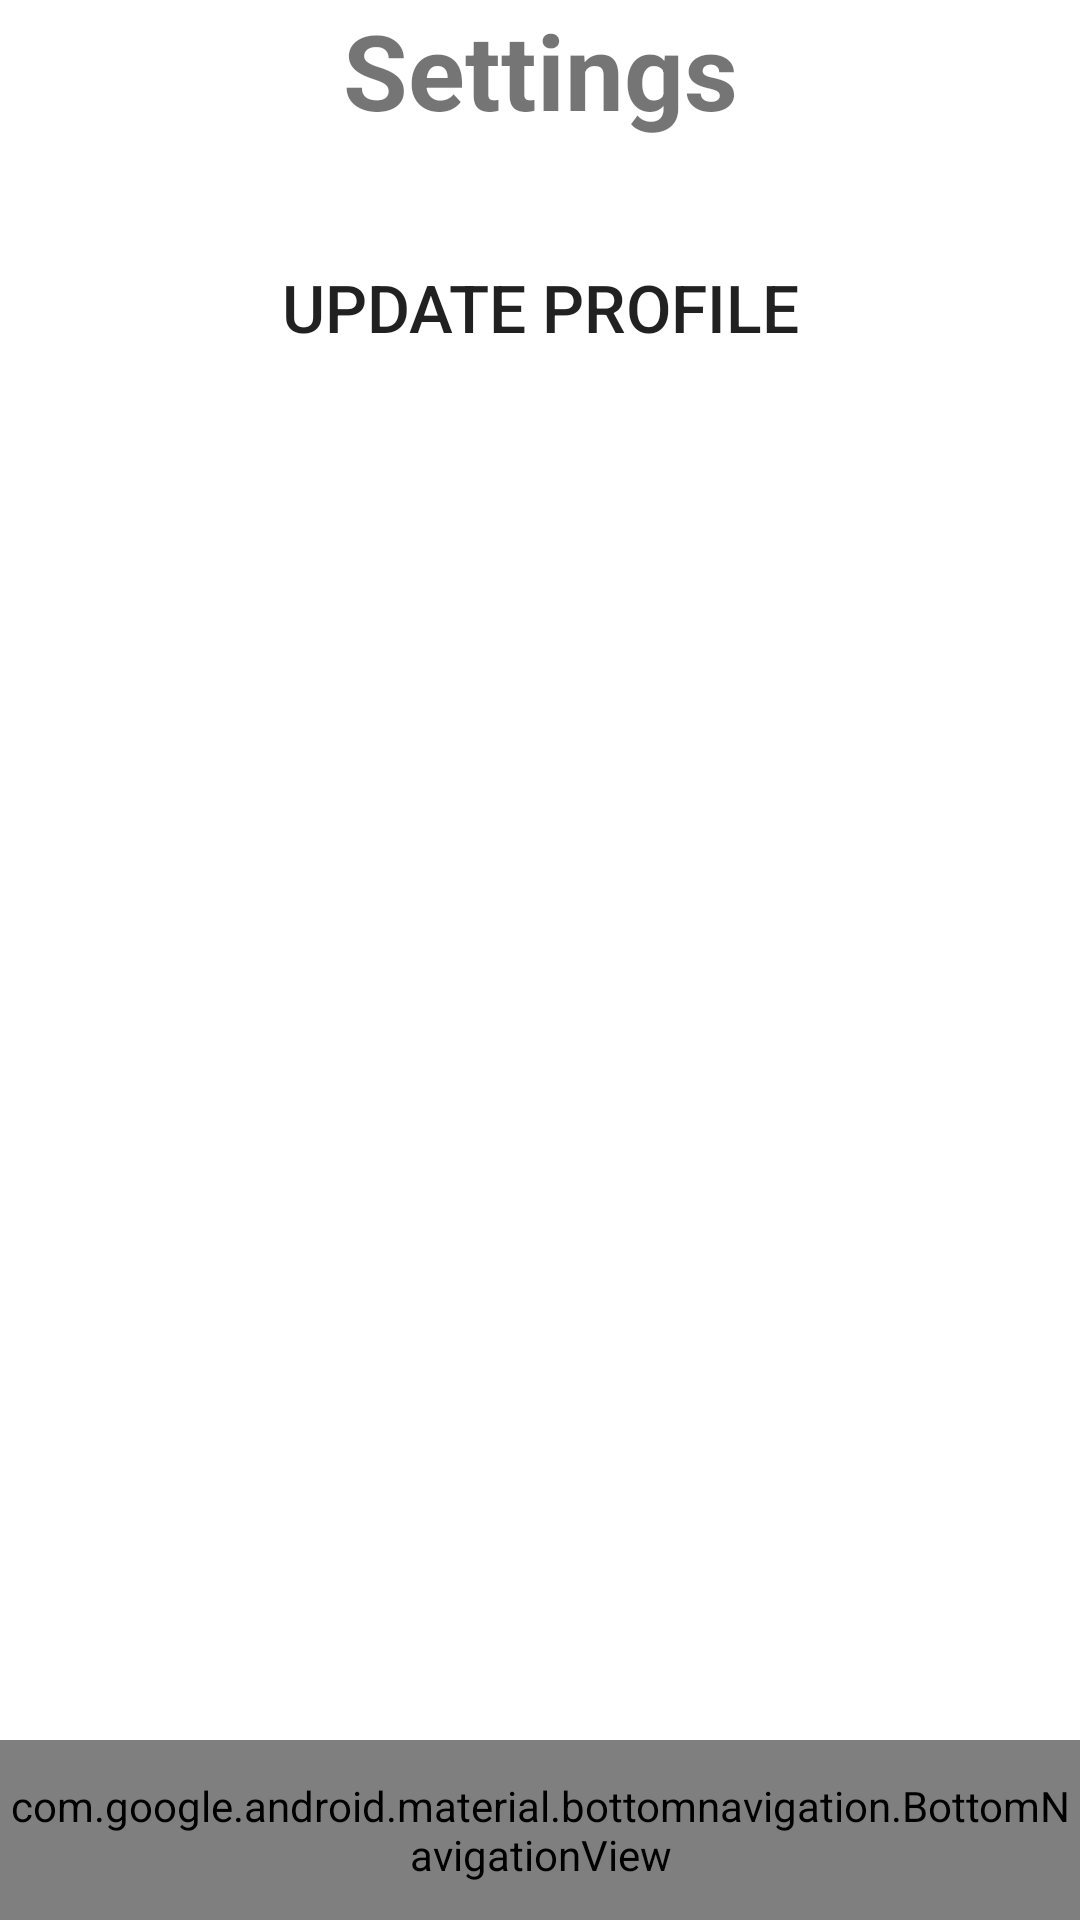

Here is an Android app screen rendered from its layout file. Give the layout XML and the strings, colors and styles it references.
<!-- AndroidManifest.xml: application theme Theme.ViaterDriver -->
<!-- res/layout/activity_settings.xml -->
<?xml version="1.0" encoding="utf-8"?>
<RelativeLayout
    xmlns:android="http://schemas.android.com/apk/res/android"
    xmlns:app="http://schemas.android.com/apk/res-auto"
    xmlns:tools="http://schemas.android.com/tools"
    android:layout_width="match_parent"
    android:layout_height="match_parent"
    android:orientation="vertical"
    android:layout_margin="16dp"
    tools:context=".SettingsActivity">


    <TextView
        android:id="@+id/NMID"
        android:background="@drawable/bg_blank_round"
        android:layout_width="match_parent"
        android:layout_height="50dp"
        android:text="Settings"
        android:textAlignment="center"
        android:textSize="35sp"
        android:textStyle="bold" />




    <Button
        android:background="@drawable/bg_blank_round"
        android:id="@+id/UpdateProfileID"
        android:layout_marginTop="25dp"
        android:layout_below="@id/NMID"
        android:text="Update profile"
        android:textSize="22sp"
        android:textAlignment="center"
        android:layout_width="match_parent"
        android:layout_height="55dp"/>

    <com.google.android.material.bottomnavigation.BottomNavigationView
        android:id="@+id/bottom_navigation3"
        android:layout_width="match_parent"
        android:layout_height="60dp"
        android:layout_alignParentBottom="true"
        app:menu="@menu/bottom_navigation_menu" />

</RelativeLayout>
<!-- resources referenced by this layout -->
<resources>
  <style name="Theme.ViaterDriver" parent="Theme.MaterialComponents.DayNight.DarkActionBar">
          
          <item name="colorPrimary">@color/purple_500</item>
          <item name="colorPrimaryVariant">@color/purple_700</item>
          <item name="colorOnPrimary">@color/white</item>
          
          <item name="colorSecondary">@color/teal_200</item>
          <item name="colorSecondaryVariant">@color/teal_700</item>
          <item name="colorOnSecondary">@color/black</item>
          
          <item name="android:statusBarColor">?attr/colorPrimaryVariant</item>
          
      </style>
  <!-- not gathered from this repository: default colours our renderer supplied (Android Studio template values) -->
  <color name="purple_500">#FF6200EE</color>
  <color name="purple_700">#FF3700B3</color>
  <color name="teal_200">#FF03DAC5</color>
  <color name="teal_700">#FF018786</color>
  <color name="black">#FF000000</color>
  <color name="white">#FFFFFFFF</color>
</resources>
